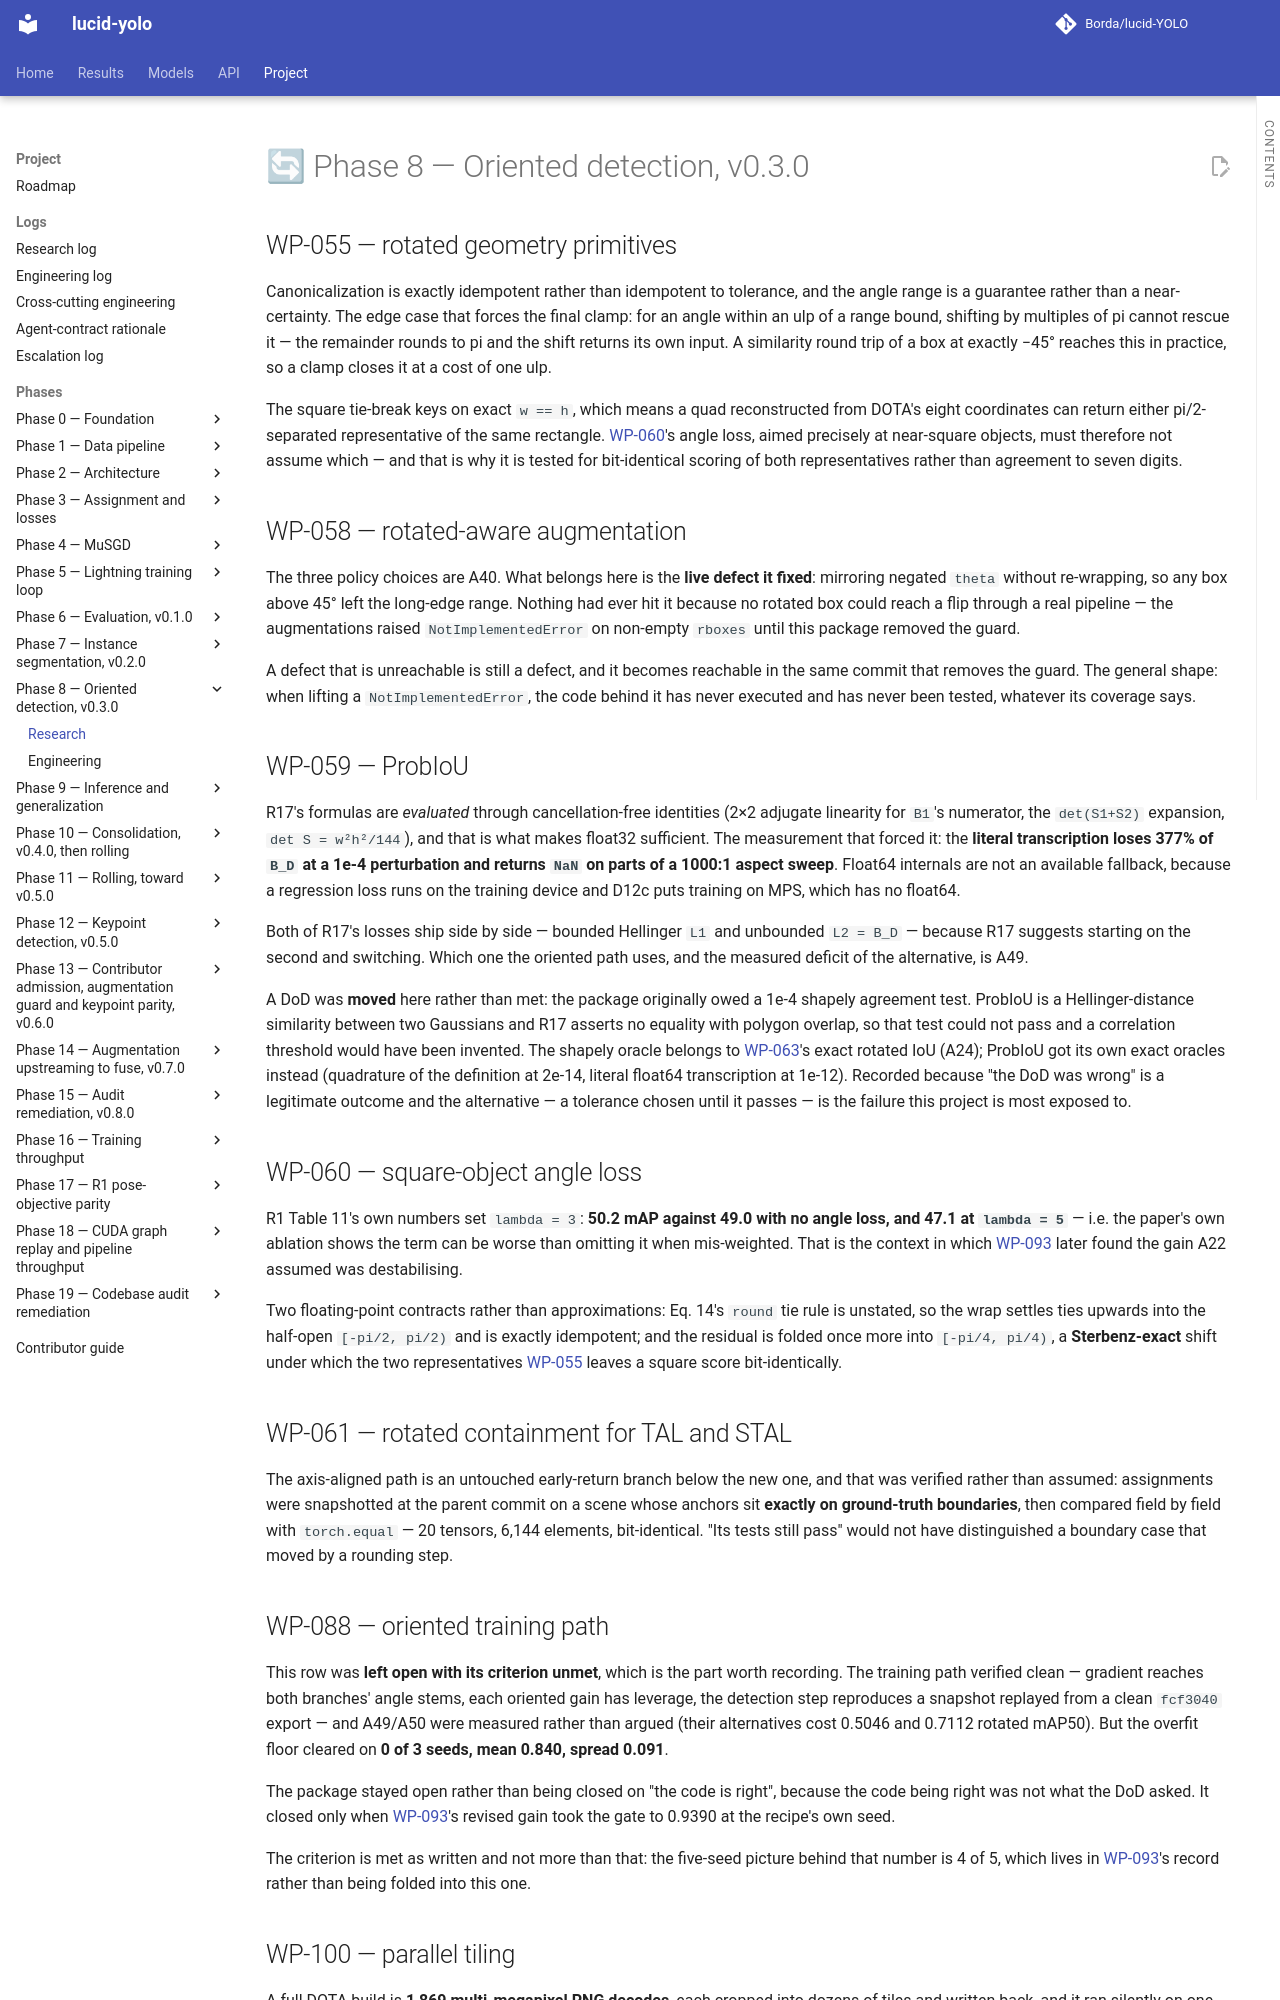

repository: Borda/lucid-YOLO · page: research/phase-08-oriented-detection/index.html · generator: mkdocs

# 🔄 Phase 8 — Oriented detection, v0.3.0

--8<-- "work_packages/wp-055.md:research"

--8<-- "work_packages/wp-058.md:research"

--8<-- "work_packages/wp-059.md:research"

--8<-- "work_packages/wp-060.md:research"

--8<-- "work_packages/wp-061.md:research"
